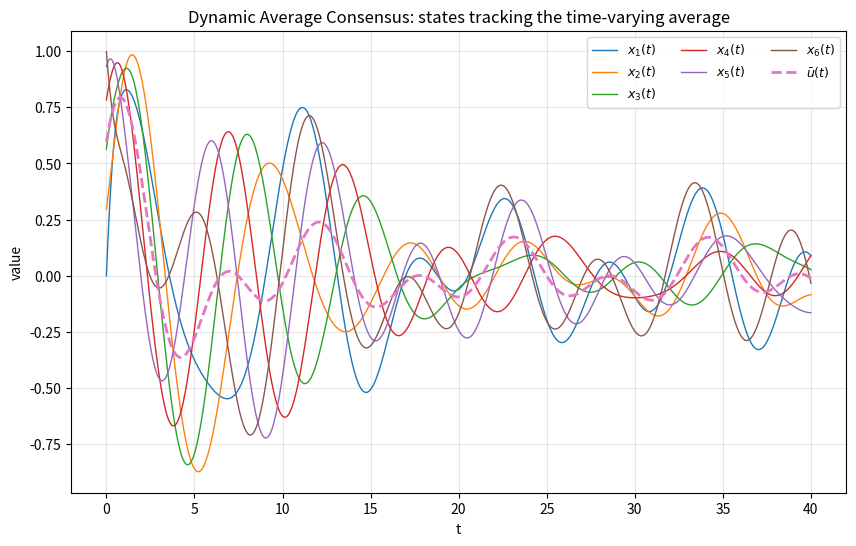
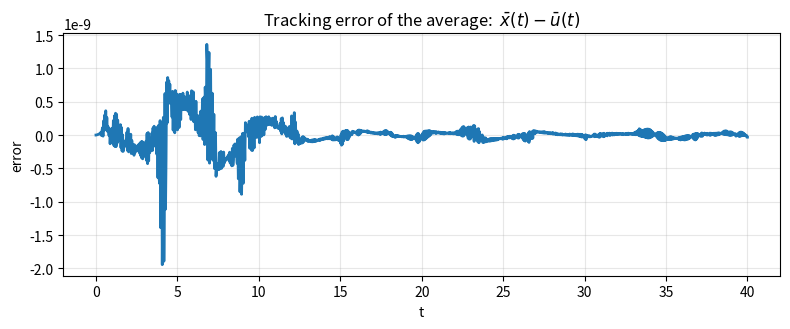

Recreate these plots in Python, in order.
import numpy as np
from scipy.integrate import solve_ivp
import matplotlib.pyplot as plt

# ---------- 图与拉普拉斯 ----------
def laplacian(W: np.ndarray) -> np.ndarray:
    D = np.diag(W.sum(axis=1))
    return D - W

def ring_graph(n: int, w: float = 1.0) -> np.ndarray:
    """无向环形图邻接矩阵"""
    A = np.zeros((n, n), float)
    for i in range(n):
        A[i, (i - 1) % n] = w
        A[i, (i + 1) % n] = w
    return A

# ---------- 本地输入 u_i(t) 及其导数 ----------
def u_vec(t: float, n: int) -> np.ndarray:
    # 你可以按需要改成任意可导信号
    # 不同频率/相位的正弦
    u = np.empty(n)
    for i in range(n):
        w = 0.6 + 0.1 * i
        phi = 0.3 * i
        u[i] = np.sin(w * t + phi)
    return u

def udot_vec(t: float, n: int) -> np.ndarray:
    du = np.empty(n)
    for i in range(n):
        w = 0.6 + 0.1 * i
        phi = 0.3 * i
        du[i] = w * np.cos(w * t + phi)
    return du

# ---------- DAC 动力学 ----------
def rhs_dac(t, y, A, B, alpha):
    """
    y = [x (n), q (n)]
    dot q = - L_B x
    dot x = - alpha (x - u) - L_A x + L_B^T q + udot
    """
    n = A.shape[0]
    x = y[:n]
    q = y[n:]

    L_A = laplacian(A)
    L_B = laplacian(B)

    u = u_vec(t, n)
    ud = udot_vec(t, n)

    dq = - L_B @ x
    dx = - alpha * (x - u) - L_A @ x + (L_B.T @ q) + ud
    return np.concatenate([dx, dq])

# ---------- 主程序 ----------
def main():
    np.set_printoptions(precision=4, suppress=True)

    # 网络与参数
    n = 6
    A = ring_graph(n, w=1.0)     # 普通一致性矩阵
    B = A.copy()                 # 积分一致性矩阵（常用 A=B）
    alpha = 1.2                  # 本地跟踪增益

    # 初值（任意都可；实践上常设 x(0)=u(0), q(0)=0 以减少过渡）
    x0 = u_vec(0.0, n)           # 或者：np.random.randn(n)
    q0 = np.zeros(n)             # 或者：np.random.randn(n) 也完全可行
    y0 = np.concatenate([x0, q0])

    # 数值积分
    t_span = (0.0, 40.0)
    t_eval = np.linspace(*t_span, 1200)
    sol = solve_ivp(rhs_dac, t_span, y0, t_eval=t_eval,
                    args=(A, B, alpha),
                    rtol=1e-7, atol=1e-9, dense_output=False)

    t = sol.t
    Y = sol.y
    x_traj = Y[:n, :]                  # 每行对应一个代理的 x_i(t)
    q_traj = Y[n:, :]

    # 计算真实平均 以及 误差
    u_bar = np.array([u_vec(tt, n).mean() for tt in t])
    x_bar = x_traj.mean(axis=0)
    track_err = x_bar - u_bar          # 应该指数收敛到 0（速率 ~ alpha）

    # ---------- 画图 ----------
    plt.figure(figsize=(10, 6))
    for i in range(n):
        plt.plot(t, x_traj[i, :], lw=1.0, label=f"$x_{i+1}(t)$" if i < 6 else None)
    plt.plot(t, u_bar, lw=2.0, linestyle="--", label=r"$\bar{u}(t)$")
    plt.title("Dynamic Average Consensus: states tracking the time-varying average")
    plt.xlabel("t")
    plt.ylabel("value")
    plt.legend(ncol=3, fontsize=9)
    plt.grid(True, alpha=0.3)

    plt.figure(figsize=(8, 3.4))
    plt.plot(t, track_err, lw=2.0)
    plt.title(r"Tracking error of the average:  $\bar x(t)-\bar u(t)$")
    plt.xlabel("t")
    plt.ylabel("error")
    plt.grid(True, alpha=0.3)

    plt.tight_layout()
    plt.show()


if __name__ == "__main__":
    main()
